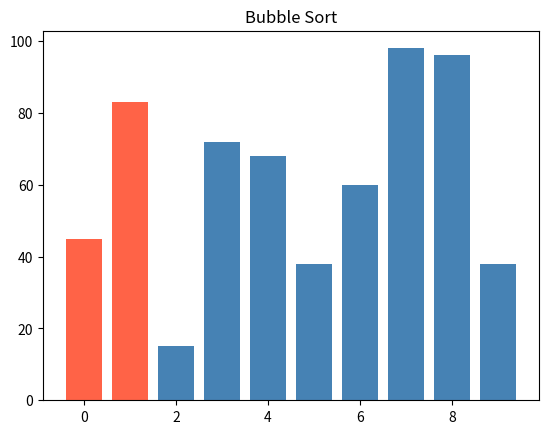
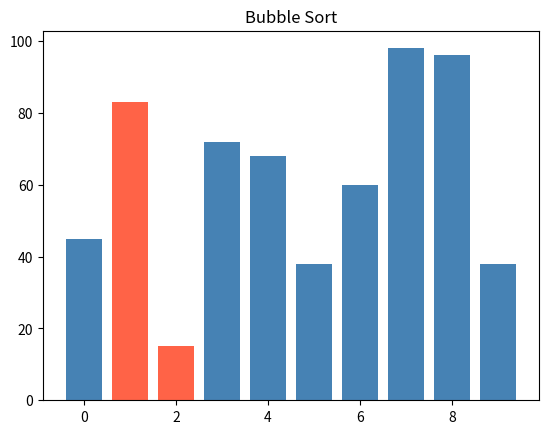
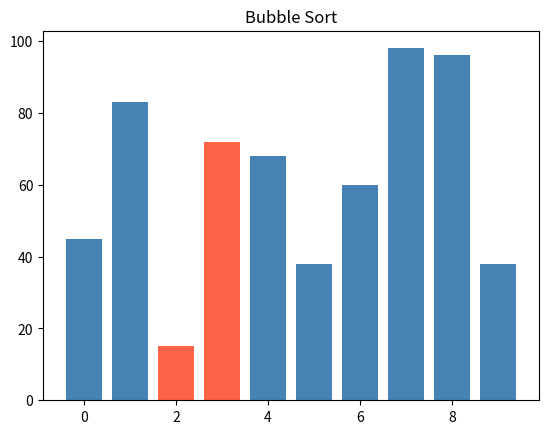
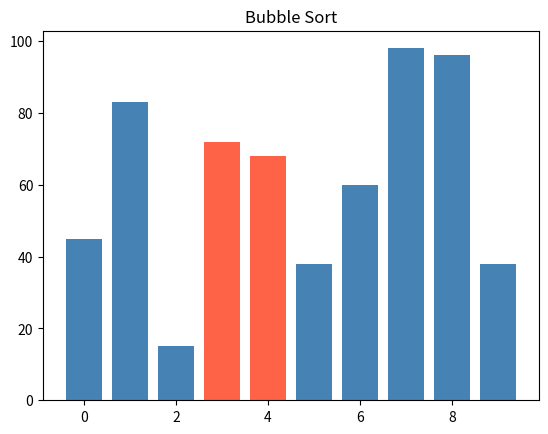
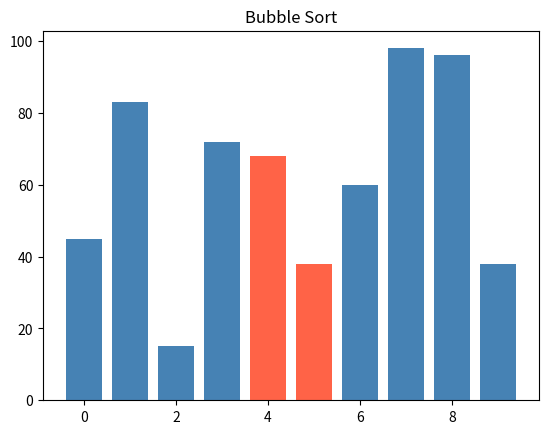
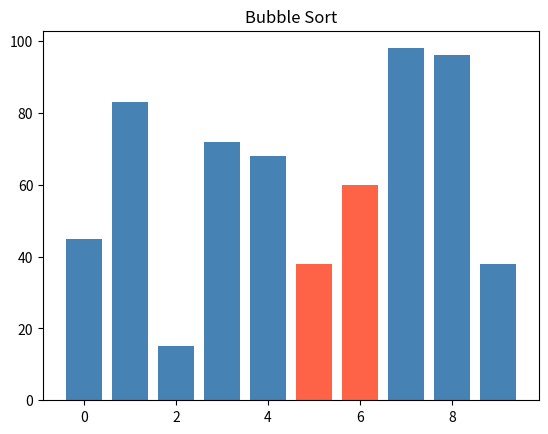
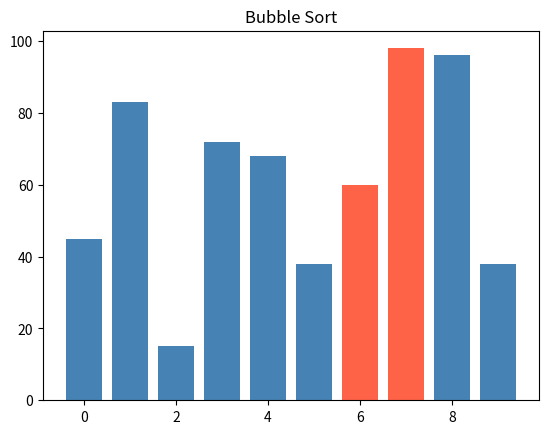
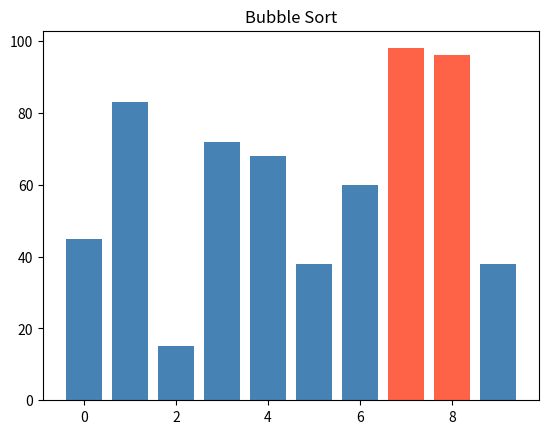
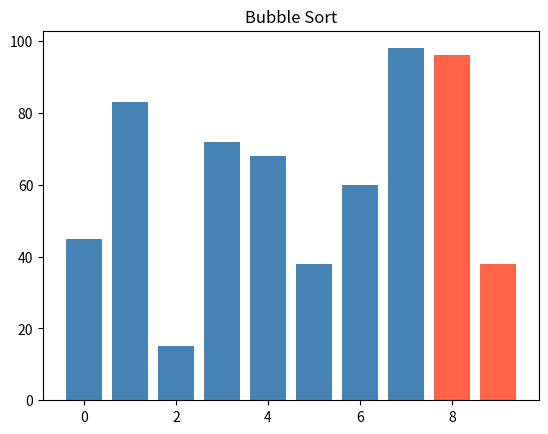

Python code for these plots, in order:
import random
import matplotlib.pyplot as plt



def random_numbers(count, low=0, high=100):
    return [random.randint(low, high) for _ in range(count)]



# ----------------------------------------------------------------------------------------------
# Moje definované funkce

def selection_sort(numbers):
    numbers = numbers.copy()            # udělám kopii vstupu, abych ho nezměnil
    for krok in range(len(numbers)):
        aktualni_min_index = krok
        for index in range(krok+1,len(numbers)):    # beru od následujícího čísla dál, abych neprocházel již seřazené
            if numbers[index] < numbers[aktualni_min_index]:
                aktualni_min_index = index
        numbers[krok], numbers[aktualni_min_index] = numbers[aktualni_min_index], numbers[krok] #prohození

    return numbers



def bubble_sort(numbers):
    numbers = numbers.copy()
    pocet_cisel = len(numbers)
    plt.ion()
    plt.show()
    for idx in range(pocet_cisel - 1):
        pocet_zmen = 0
        for index in range(pocet_cisel - 1):
            index_highlight1 = index
            index_highlight2 = index + 1
            colors = ["steelblue"] * len(values)
            colors[index_highlight1] = "tomato"
            colors[index_highlight2] = "tomato"
            plt.clf()
            plt.bar(range(len(values)), values, color=colors)
            plt.title("Bubble Sort")
            plt.pause(0.1)
            if numbers[index] > numbers[index + 1]:
                numbers[index], numbers[index + 1] = numbers[index + 1], numbers[index]
                pocet_zmen += 1
        if pocet_zmen == 0:
            break                   # přidání ošetření případu, že vstup je již seřazen → O(n)

    plt.ioff()
    plt.show()
    return numbers



# ---------------------------------------------------------------------------
# Zkoušky výstupů

# list.sort() - seřadí původní seznam, nic nevrací
my_list_sort = [3, 8, 1, 2, 32]
my_list_sort.sort()
# print(my_list_sort)   # [1, 2, 3, 8, 32]


# sorted(list) - vytvoří se nový seznam, který je třeba předepsat,
# v něm bude seřazen obsah původního seznamu
my_list_sort_sorted = [3, 8, 1, 2, 32]
new_list = sorted(my_list_sort_sorted)
# print(my_list_sort_sorted)   # [3, 8, 1, 2, 32]   ← beze změny
# print(new_list)  # [1, 2, 3, 8, 32]


# argument reverse=True - seřadí sestupně
my_list_reverse = [3, 8, 1, 2, 32]
my_list = sorted(my_list_reverse, reverse=True)
# print(my_list)   # [32, 8, 3, 2, 1]


# argument key=... - nastavuje klíč, podle kterého řadíme
list_of_words = ["MOO", "meeeoow", "woof", "BZZZZZZ"]
list_of_words_sorted = sorted(list_of_words, key=len)
# print(list_of_words_sorted)   # ['MOO', 'woof', 'meeeoow', 'BZZZZZZ']
list_of_words_lower = sorted(list_of_words, key=str.lower)
# print(list_of_words_lower)      # ['BZZZZZZ', 'meeeoow', 'MOO', 'woof']



# -----------------------------------------------------------------------------------------------
# OOP


# přes tečkovou notaci se dostaneme ke specifickým METODÁM

# text = "acgt"
# text.upper()          # metoda upper() na objektu třídy str — vrátí "ACGT"
# numbers = [1, 2, 3]
# numbers.append(4)     # metoda append() na objektu třídy list — rozšíří seznam na [1, 2, 3, 4]


class Rectangle:            # Pascal case - začínáme velkým písmenem
    def __init__(self, width, height):      # def → METODY
        self.width = width                  # self.width přístup k datům - atributům třídy, na konci nejsou závorky
        self.height = height                # atributy šířka, délka třídy Rectangle (obdélník)

    def area(self):
        return self.width * self.height

    def perimeter(self):
        return 2 * (self.width + self.height)

    def fencing_cost(self, price_per_meter):
        return self.perimeter() * price_per_meter


r1 = Rectangle(3, 5)                # vytvářím proměnnou, ve které bude objekt třídy Rectangle, bude obsahovat 2 parametry
r2 = Rectangle(10, 20)
r3 = Rectangle(1, 1)

print(r1.area())              # 15                  # k metodám přistupuju přes tečky
print(r2.perimeter())         # 60
print(r3.fencing_cost(250))   # 1000


# ------------------------------------------------------------------------------------------------
# funkce main

if __name__ == "__main__":

    values = random_numbers(10)  # 10 čísel v rozsahu 0–100
    # print(values)  # např. [42, 7, 91, 15, 63, 8, 57, 73, 2, 100]
    # small = random_numbers(5, low=0, high=20)  # 5 čísel v rozsahu 0–20

    # print("Výsledky Selection Sort:")
    # print(selection_sort([5, 1, 4, 2, 8, 100, 1, -2, 0]))
    selection = selection_sort(values)
    # print(selection)

    # print("Výsledky Bubble Sort:")
    # print(bubble_sort([5, 1, 4, 2, 8, 100, 1, -2, 0]))
    bubble = bubble_sort(values)
    # print(bubble)

    # print(f"Výstupy jsou stejné: {selection == bubble}")
